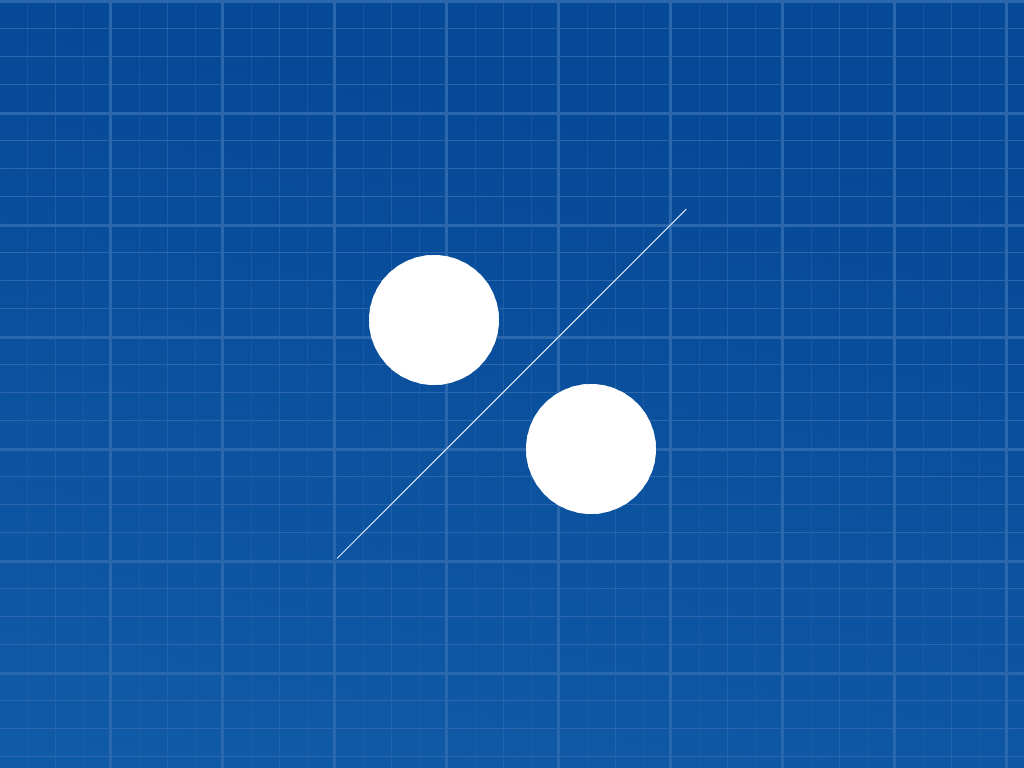

Reproduce this picture with HTML and CSS.

<!-- file: index.html -->
<!DOCTYPE html>
<html lang="en">
<head>
	<meta charset="UTF-8">
	<meta name="viewport" content="width=device-width, initial-scale=1.0">
	<title>Lab Startup Menu</title>
	<link rel="stylesheet" href="styles.css">
	<script src="https://kit.fontawesome.com/3a418383c5.js" crossorigin="anonymous"></script>
</head>
<body>
	<div class="menu__buttons">
		<ul>
			<li class="learn__item" style="--item-count:2">
				<i class="fa fa-3x fa-book"></i>
				<span class="cours__text">Cours</span>
			</li>
			<li class="quiz__item" style="--item-count:3">
				<i class="fa fa-3x fa-brain"></i>
				<span class="quiz__text">Quiz</span>
			</li>
		</ul>
	</div>
</body>
</html>

/* file: styles.css */
:root {
	--color-white: #fff;
}

*,
*::after,
*::before {
	margin: 0;
	padding: 0;
	box-sizing: border-box;
}

html {
	background-image: linear-gradient(-170deg,#064997 20%,#105ba7);
	background-position: 100%;
}

body {
	background-image: linear-gradient(270deg, #2b67ac 3px, transparent 0),
	linear-gradient(#2b67ac 3px, transparent 0),
	linear-gradient(270deg, rgba(43,103,172,.4) 1px, transparent 0),
	linear-gradient(#2b67ac 1px, transparent 0),
	linear-gradient(270deg,rgba(43,103,172,.4) 1px, transparent 0),
	linear-gradient(#2b67ac 1px, transparent 0);
	background-size: 112px 112px, 112px 112px, 56px 56px, 56px 56px, 28px 28px, 28px 28px;
	font-family: Josefin Sans, sans-serif;
	min-width: 100vw;
	min-height: 100vh;
	display: flex;
	justify-content: center;
	align-items: center;
}

.menu__buttons {
	position: relative;
	width: 350px;
	height: 350px;
}

.menu__buttons::before {
	content: "";
	position: absolute;
	bottom: 0;
	transform: rotate(-45deg);
	transform-origin: left;
	height: 1px;
	width: 494px;
	background: var(--color-white);
}

.menu__buttons ul {
	position: relative;
	width: 100%;
	height: 100%;
}

.menu__buttons ul li {
	display: block;
	width: 130px;
	height: 130px;
	position: absolute;
	border: none;
	list-style-type: none;
	border-radius: 50%;
	background: var(--color-white);
	cursor: pointer;
	animation: on-load .3s ease-in-out forwards;
	animation-delay: calc(var(--item-count)*150ms);
}

.menu__buttons ul li::after {
	content: "";
	display: block;
	position: absolute;
	background: transparent;
	border: 2px dashed var(--color-white);
	width: 100%;
	height: 100%;
	top: 0;
	left: 0;
	border-radius: 50%;
	transition: all .3s cubic-bezier(.53,-.67,.73,.74);
	transform: none;
	opacity: 1;
}

.menu__buttons ul li:first-child {
	top: 13%;
	left: 9%;
}

.menu__buttons ul li:nth-child(2) {
	right: 9%;
	bottom: 13%;
}

.menu__buttons ul li:hover::after {
	transition: all .3s cubic-bezier(.37,.74,.15,1.65);
	transform: scale(1.1);
	opacity: 1;
}

li i,
li span {
	position: absolute;
}

li i {
	top: 50%;
	left: 50%;
	transform: translate(-50%, -50%);
}

li span {
	top: 70%;
	left: 50%;
	transform: translateX(-50%);
	transition: all .3s cubic-bezier(.37,.74,.15, 1.65);
	opacity: 0;
}

li:hover span {
	opacity: 1;
}

@keyframes on-load {
	0% {
		opacity: 0;
		transform: scale(.3);
	}
	70% {
		opacity: .7;
		transform: scale(1.1);
	}
	100% {
		opacity: 1;
		transform: scale(1);
	}
}